2-way image classification set "Images" from GitHub (ih-lab/CNN_Smoothie); label vocabulary: adeno, squam.

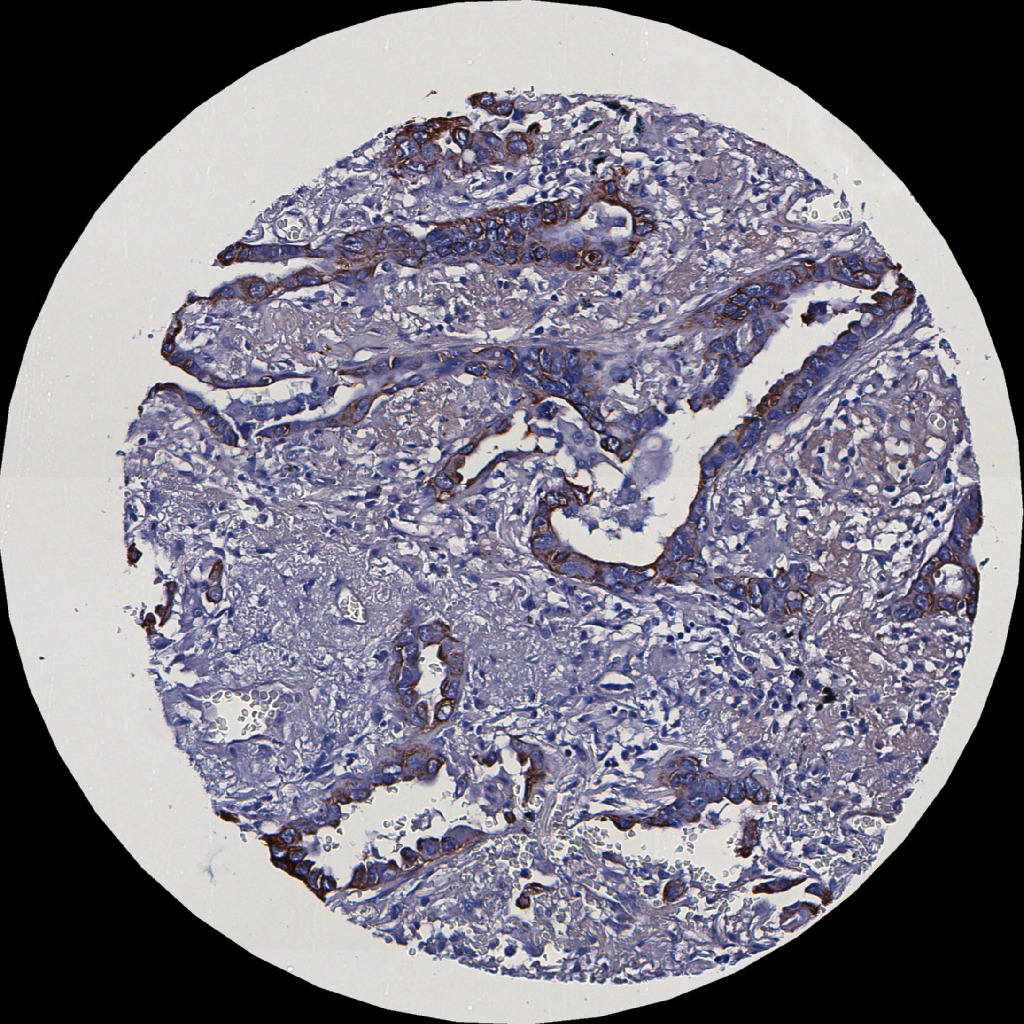
Label: adeno

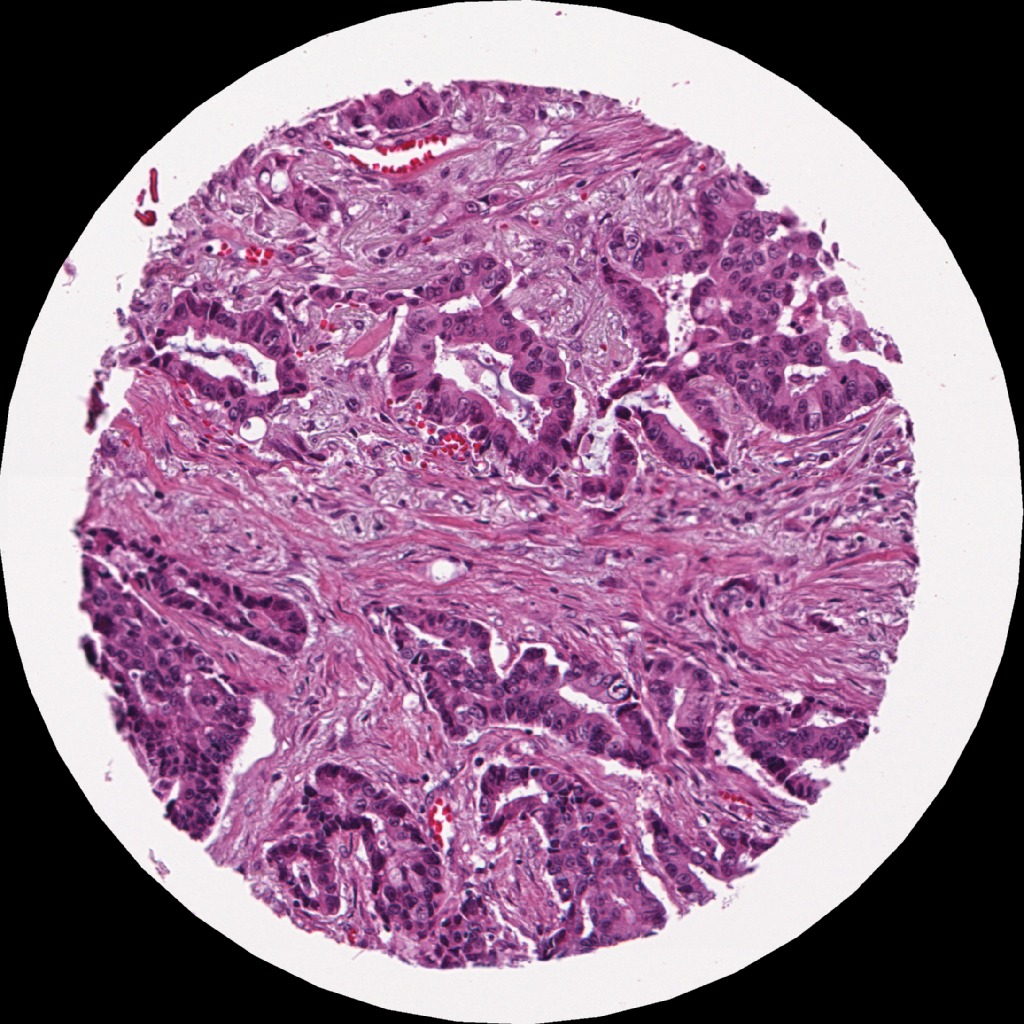
Label: adeno

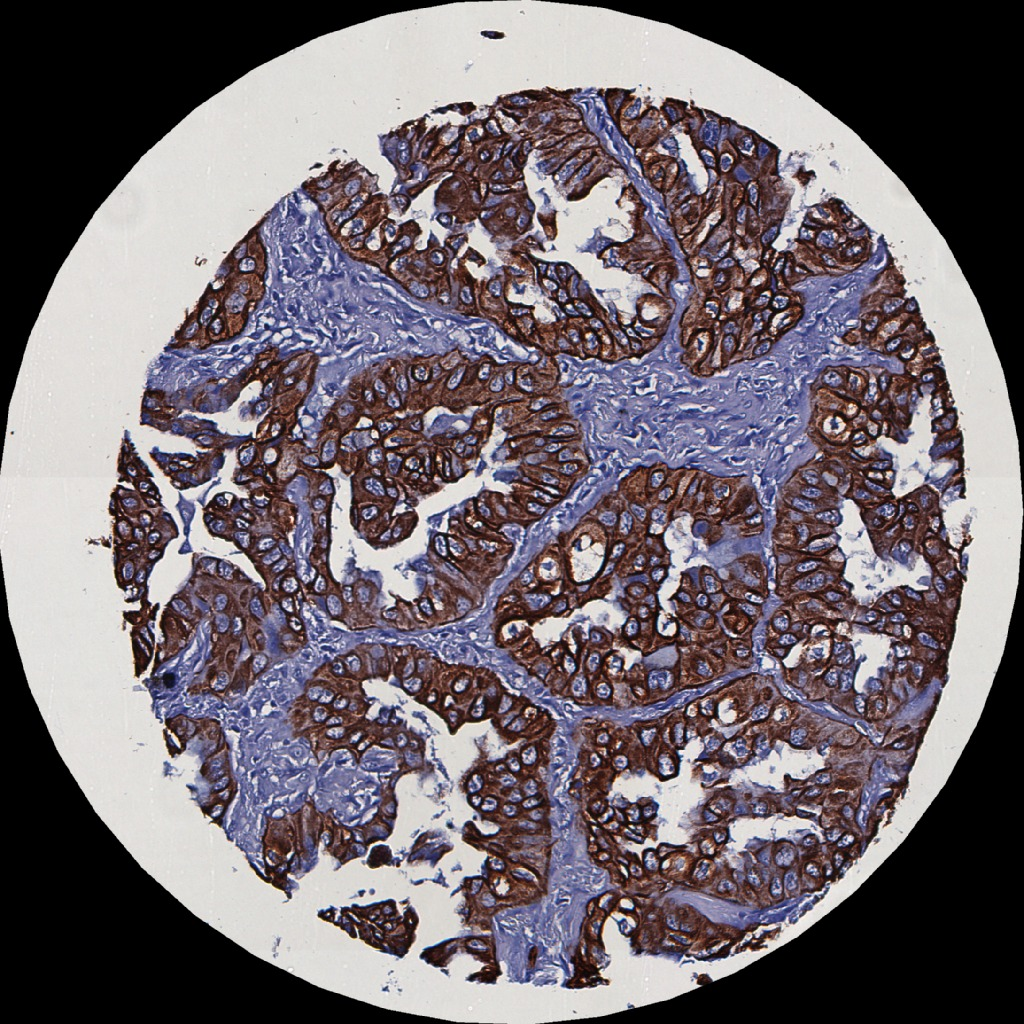
Label: adeno

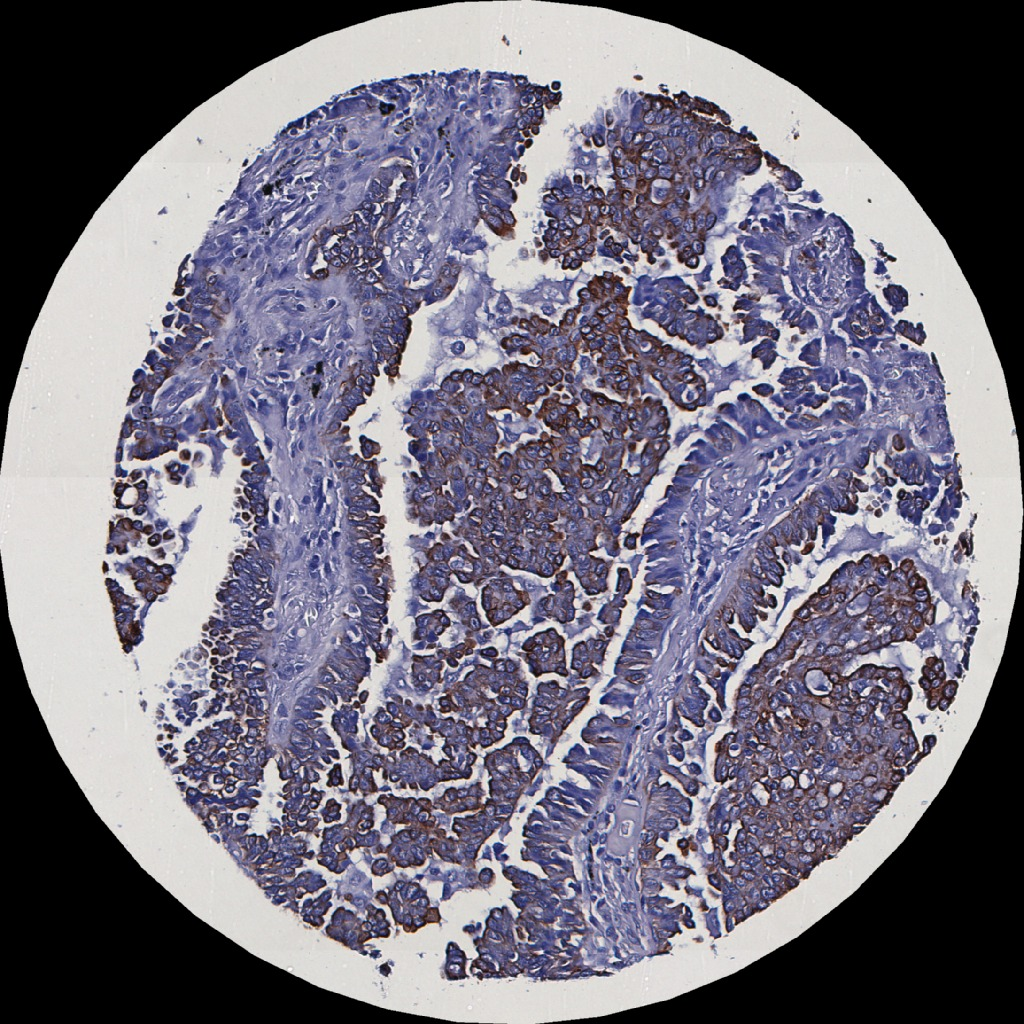
Label: adeno

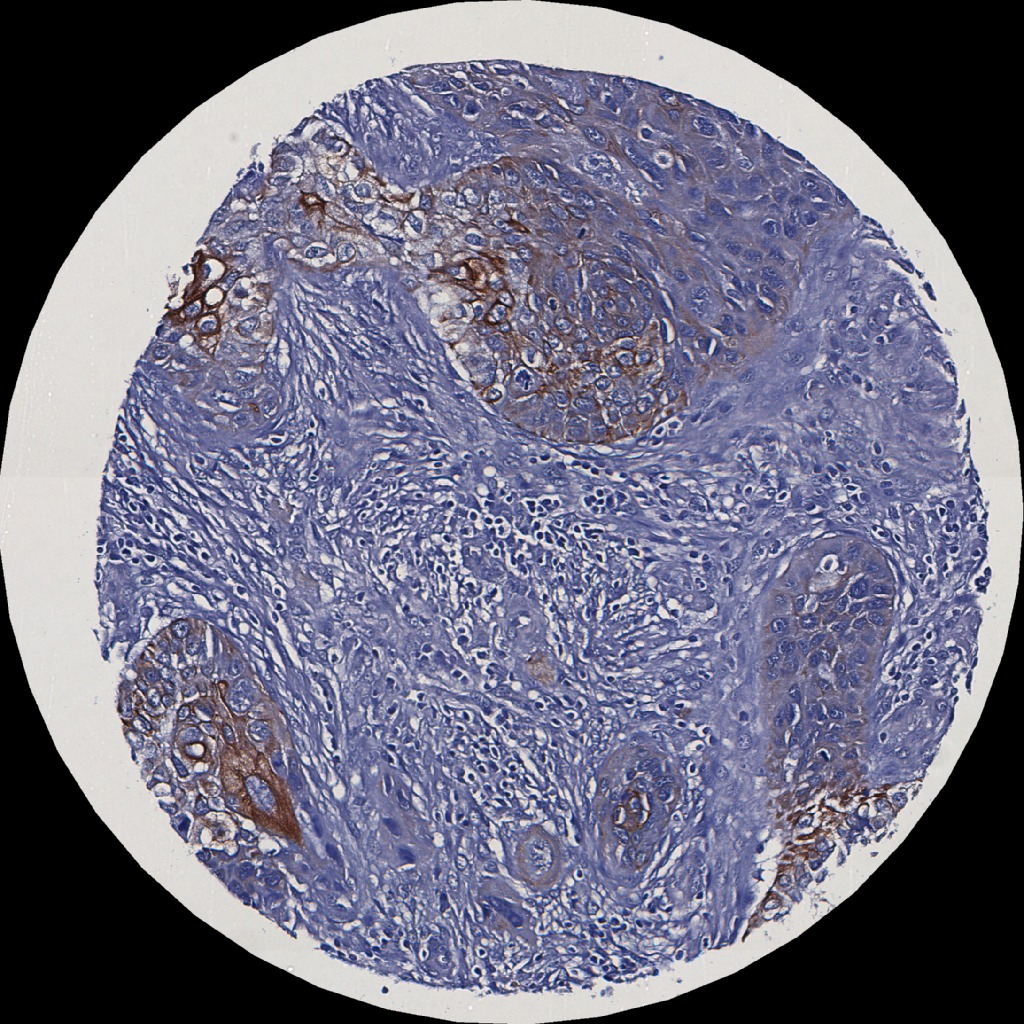
Label: squam

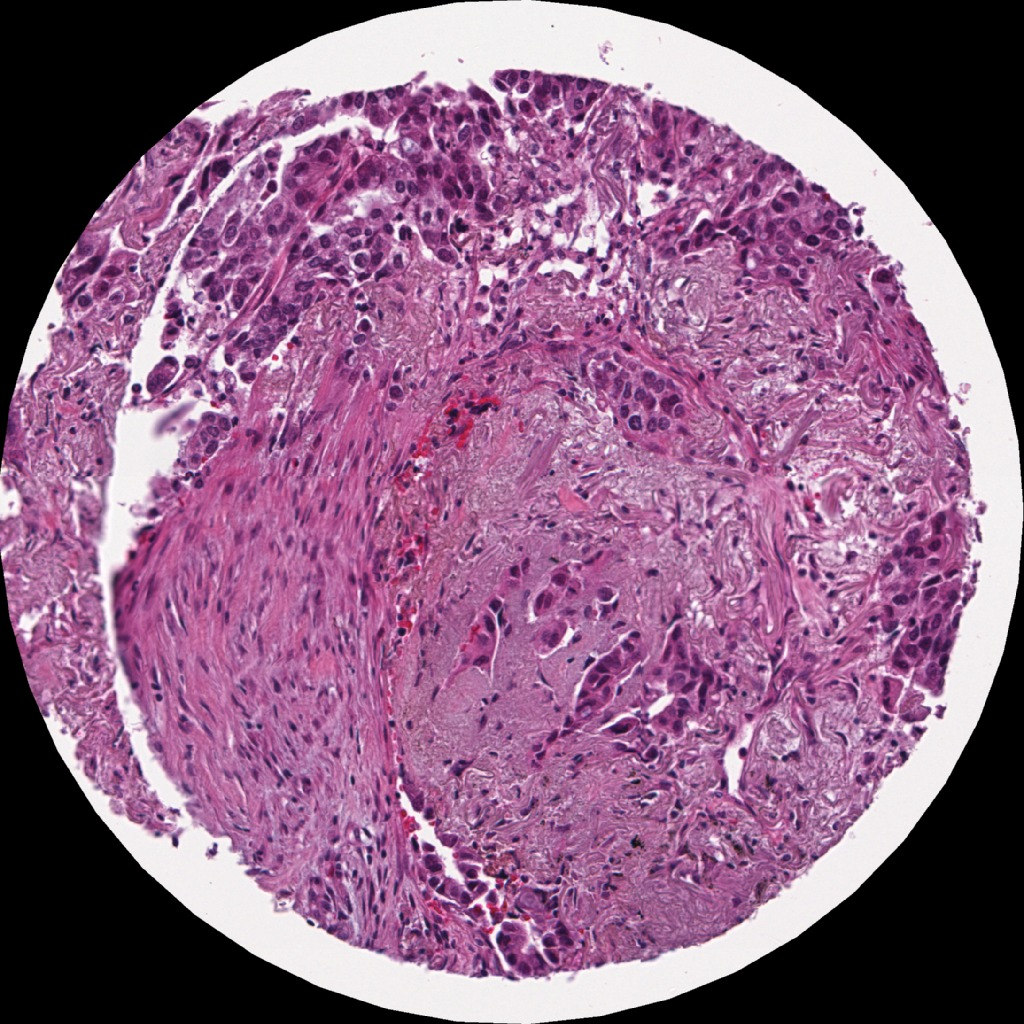
Label: adeno
